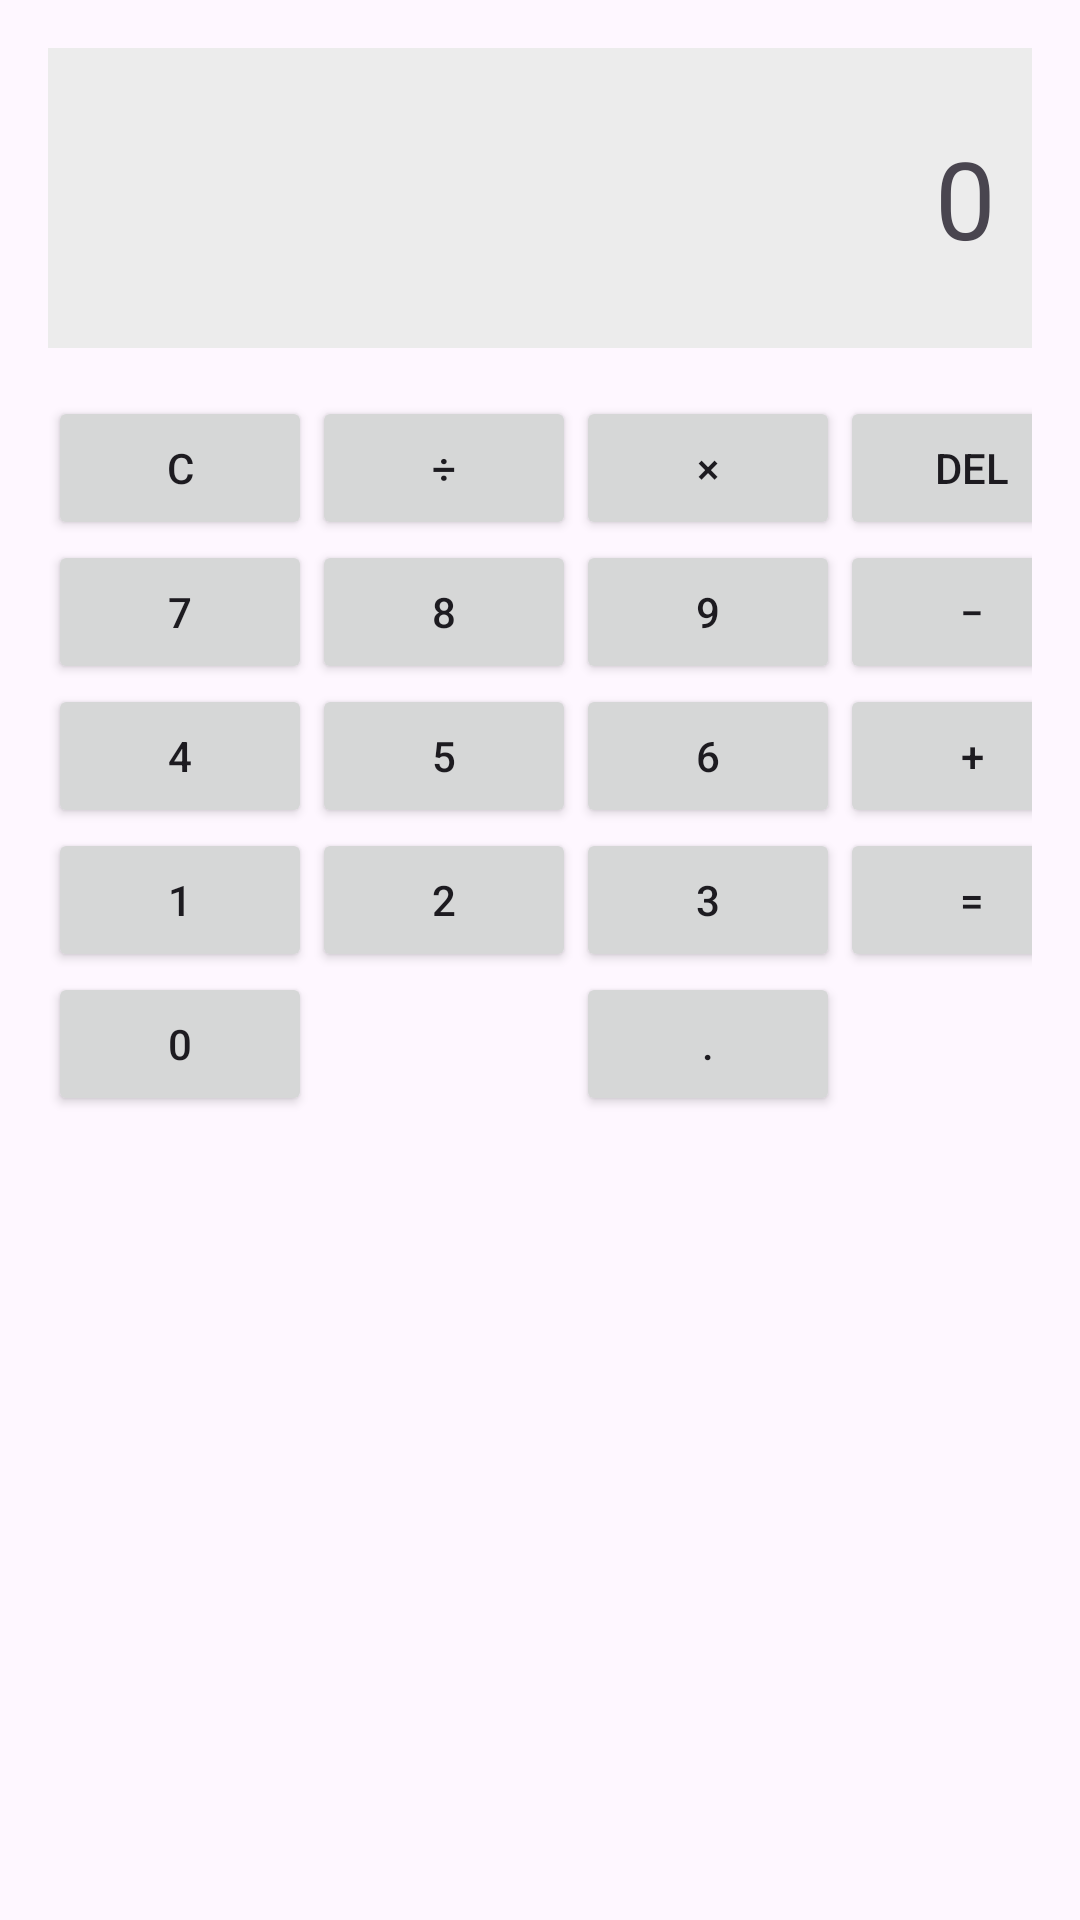

Android layout source for this screen:
<!-- AndroidManifest.xml: application theme Theme.OkonApp -->
<!-- res/layout/activity_page5.xml -->
<?xml version="1.0" encoding="utf-8"?>
<LinearLayout xmlns:android="http://schemas.android.com/apk/res/android"
    android:id="@+id/page5Layout"
    android:layout_width="match_parent"
    android:layout_height="match_parent"
    android:orientation="vertical"
    android:padding="16dp">

    
    <TextView
        android:id="@+id/tvDisplay"
        android:layout_width="match_parent"
        android:layout_height="100dp"
        android:background="#ECECEC"
        android:gravity="end|center_vertical"
        android:text="0"
        android:textSize="36sp"
        android:padding="12dp" />

    
    <GridLayout
        android:id="@+id/gridButtons"
        android:layout_width="match_parent"
        android:layout_height="wrap_content"
        android:rowCount="5"
        android:columnCount="4"
        android:layout_marginTop="16dp">

        
        <Button android:id="@+id/btnClear" android:text="C"  />
        <Button android:id="@+id/btnDivide" android:text="÷"  />
        <Button android:id="@+id/btnMultiply" android:text="×"  />
        <Button android:id="@+id/btnDelete" android:text="DEL"  />

        
        <Button android:id="@+id/btn7" android:text="7"  />
        <Button android:id="@+id/btn8" android:text="8"  />
        <Button android:id="@+id/btn9" android:text="9"  />
        <Button android:id="@+id/btnMinus" android:text="−"  />

        
        <Button android:id="@+id/btn4" android:text="4"  />
        <Button android:id="@+id/btn5" android:text="5"  />
        <Button android:id="@+id/btn6" android:text="6"  />
        <Button android:id="@+id/btnPlus" android:text="+"  />

        
        <Button android:id="@+id/btn1" android:text="1"  />
        <Button android:id="@+id/btn2" android:text="2"  />
        <Button android:id="@+id/btn3" android:text="3"  />
        <Button android:id="@+id/btnEquals" android:text="="  android:layout_rowSpan="2" />

        
        <Button android:id="@+id/btn0" android:text="0"  android:layout_columnSpan="2"/>
        <Button android:id="@+id/btnDot" android:text="."  />

    </GridLayout>

</LinearLayout>
<!-- resources referenced by this layout -->
<resources>
  <style name="Theme.OkonApp" parent="Base.Theme.OkonApp" />
  <style name="Base.Theme.OkonApp" parent="Theme.Material3.DayNight.NoActionBar">
          
          
      </style>
</resources>
